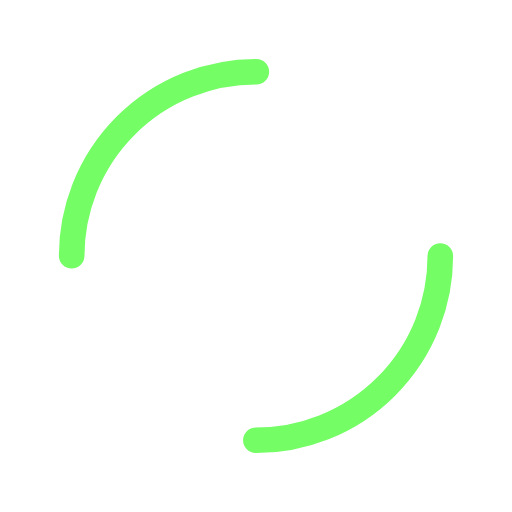
t = 0.00 s
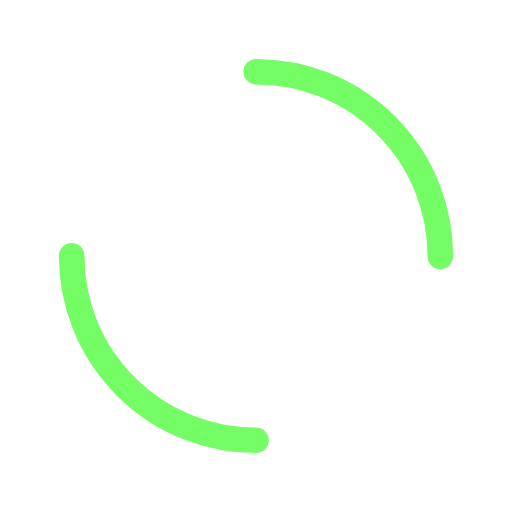
t = 0.50 s
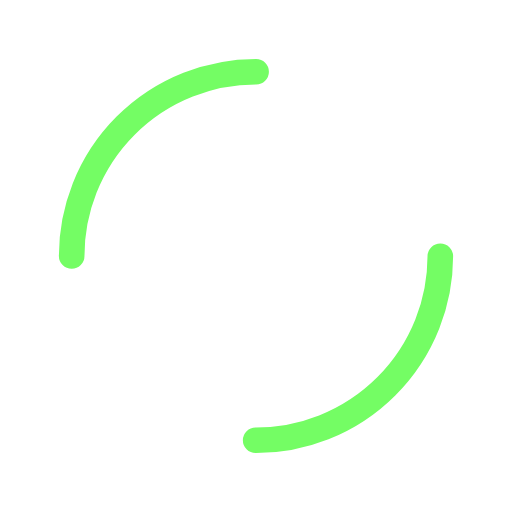
t = 1.00 s
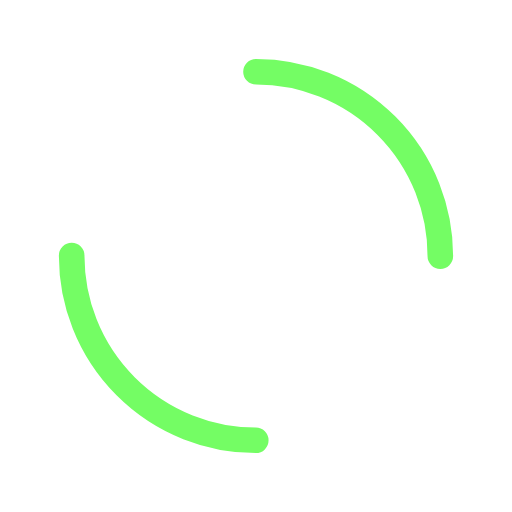
t = 1.50 s

The animated SVG that drew these frames (rendered in a browser with its animation timeline set to each time). Animation: 1 SMIL element (animateTransform=1); one cycle of 2.00 s, repeats indefinitely.

<?xml version="1.0" encoding="utf-8"?>
<svg xmlns="http://www.w3.org/2000/svg" xmlns:xlink="http://www.w3.org/1999/xlink" style="margin: auto; background: none; display: block; shape-rendering: auto;" width="200px" height="200px" viewBox="0 0 100 100" preserveAspectRatio="xMidYMid">
<circle cx="50" cy="50" r="36" stroke-width="5" stroke="#74fd64" stroke-dasharray="56.548667764616276 56.548667764616276" fill="none" stroke-linecap="round">
  <animateTransform attributeName="transform" type="rotate" repeatCount="indefinite" dur="2s" keyTimes="0;1" values="0 50 50;360 50 50"></animateTransform>
</circle>
<!-- [ldio] generated by https://loading.io/ --></svg>
